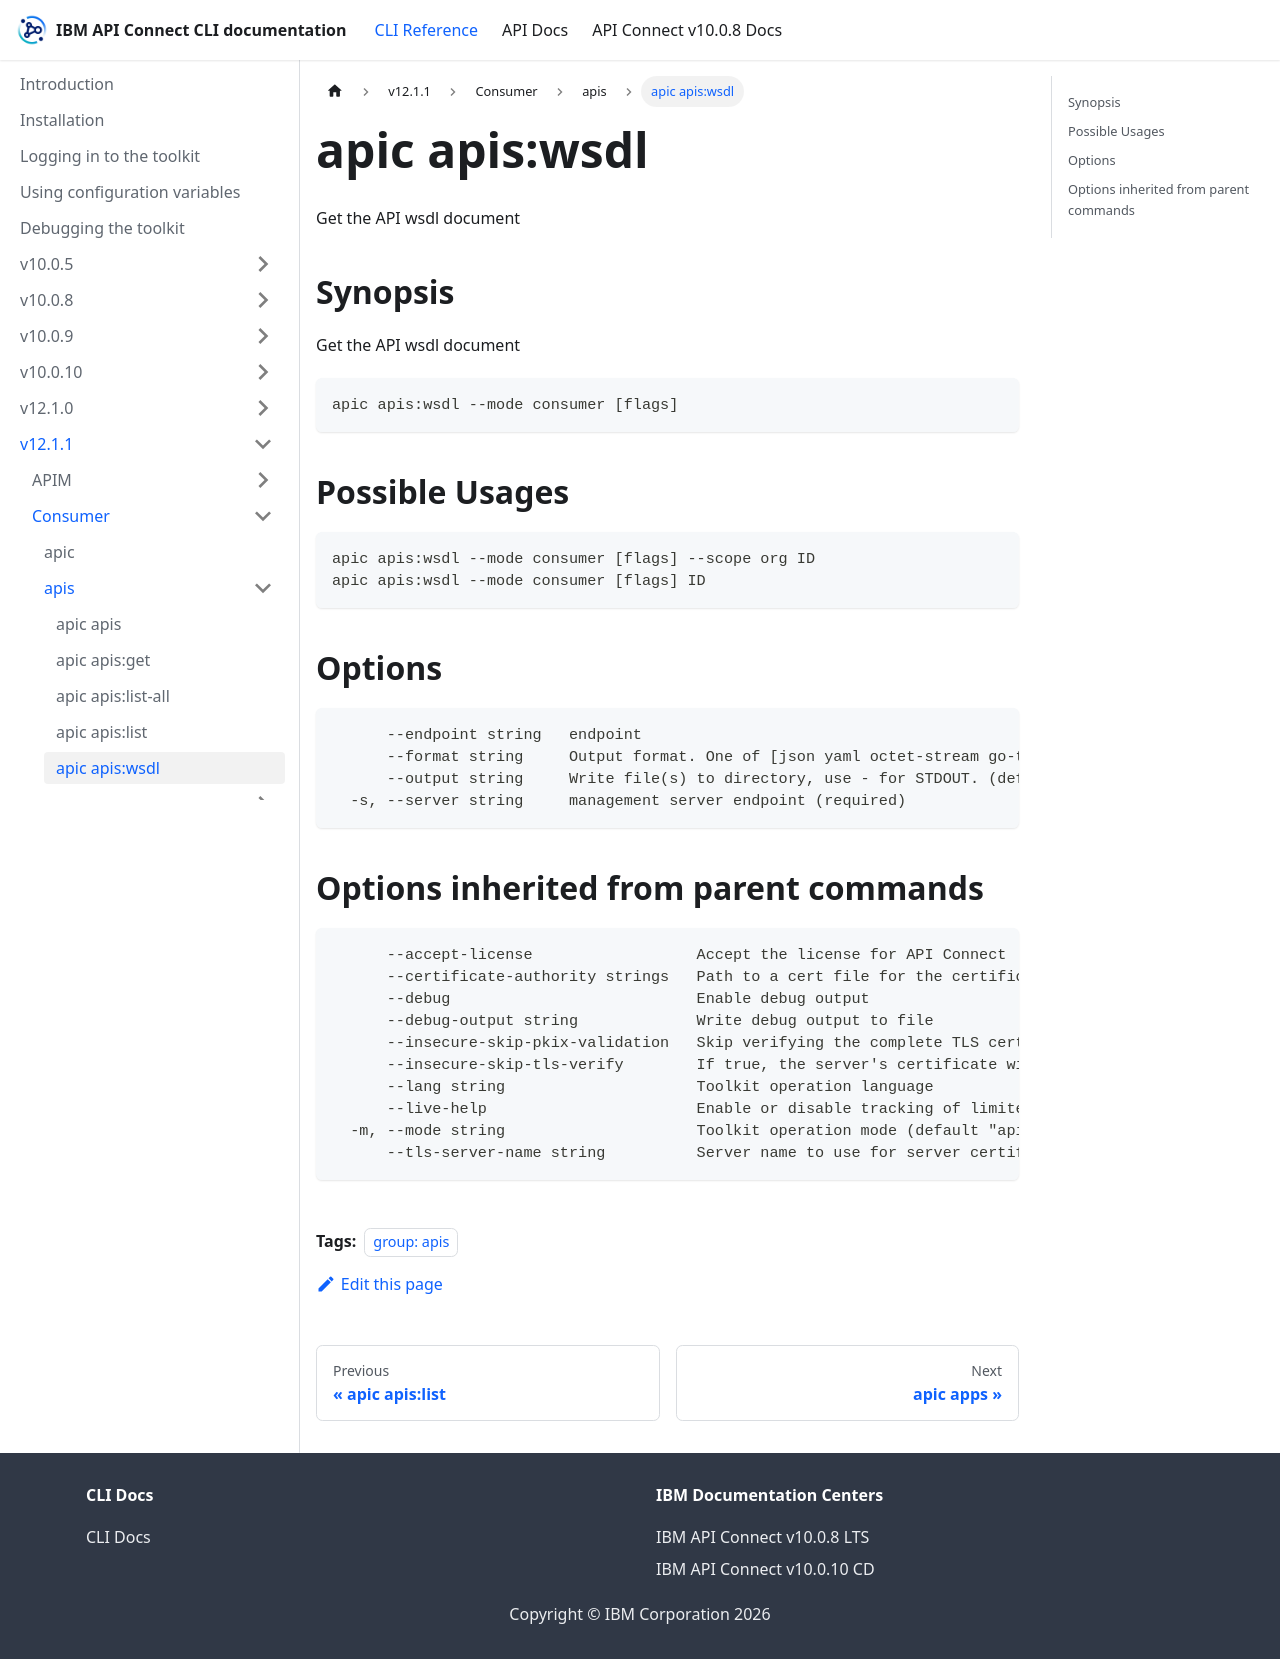

repository: ibm-apiconnect/clidocs · page: docs/v1211/consumer/apis/apic_apis_wsdl.html · generator: docusaurus

---
tags:
- "group: apis"
---
# apic apis:wsdl

Get the API wsdl document

## Synopsis

Get the API wsdl document

```
apic apis:wsdl --mode consumer [flags]
```

## Possible Usages

```
apic apis:wsdl --mode consumer [flags] --scope org ID
apic apis:wsdl --mode consumer [flags] ID
```

## Options

```
      --endpoint string   endpoint
      --format string     Output format. One of [json yaml octet-stream go-template=... go-template-file=...], defaults to yaml.
      --output string     Write file(s) to directory, use - for STDOUT. (default: cwd)
  -s, --server string     management server endpoint (required)
```

## Options inherited from parent commands

```
      --accept-license                  Accept the license for API Connect
      --certificate-authority strings   Path to a cert file for the certificate authority
      --debug                           Enable debug output
      --debug-output string             Write debug output to file
      --insecure-skip-pkix-validation   Skip verifying the complete TLS certificate chain (insecure)
      --insecure-skip-tls-verify        If true, the server's certificate will not be checked for validity. This will make your HTTPS connections insecure
      --lang string                     Toolkit operation language
      --live-help                       Enable or disable tracking of limited usage information
  -m, --mode string                     Toolkit operation mode (default "apim")
      --tls-server-name string          Server name to use for server certificate validation. If it is not provided, the hostname used to contact the server is used
```
